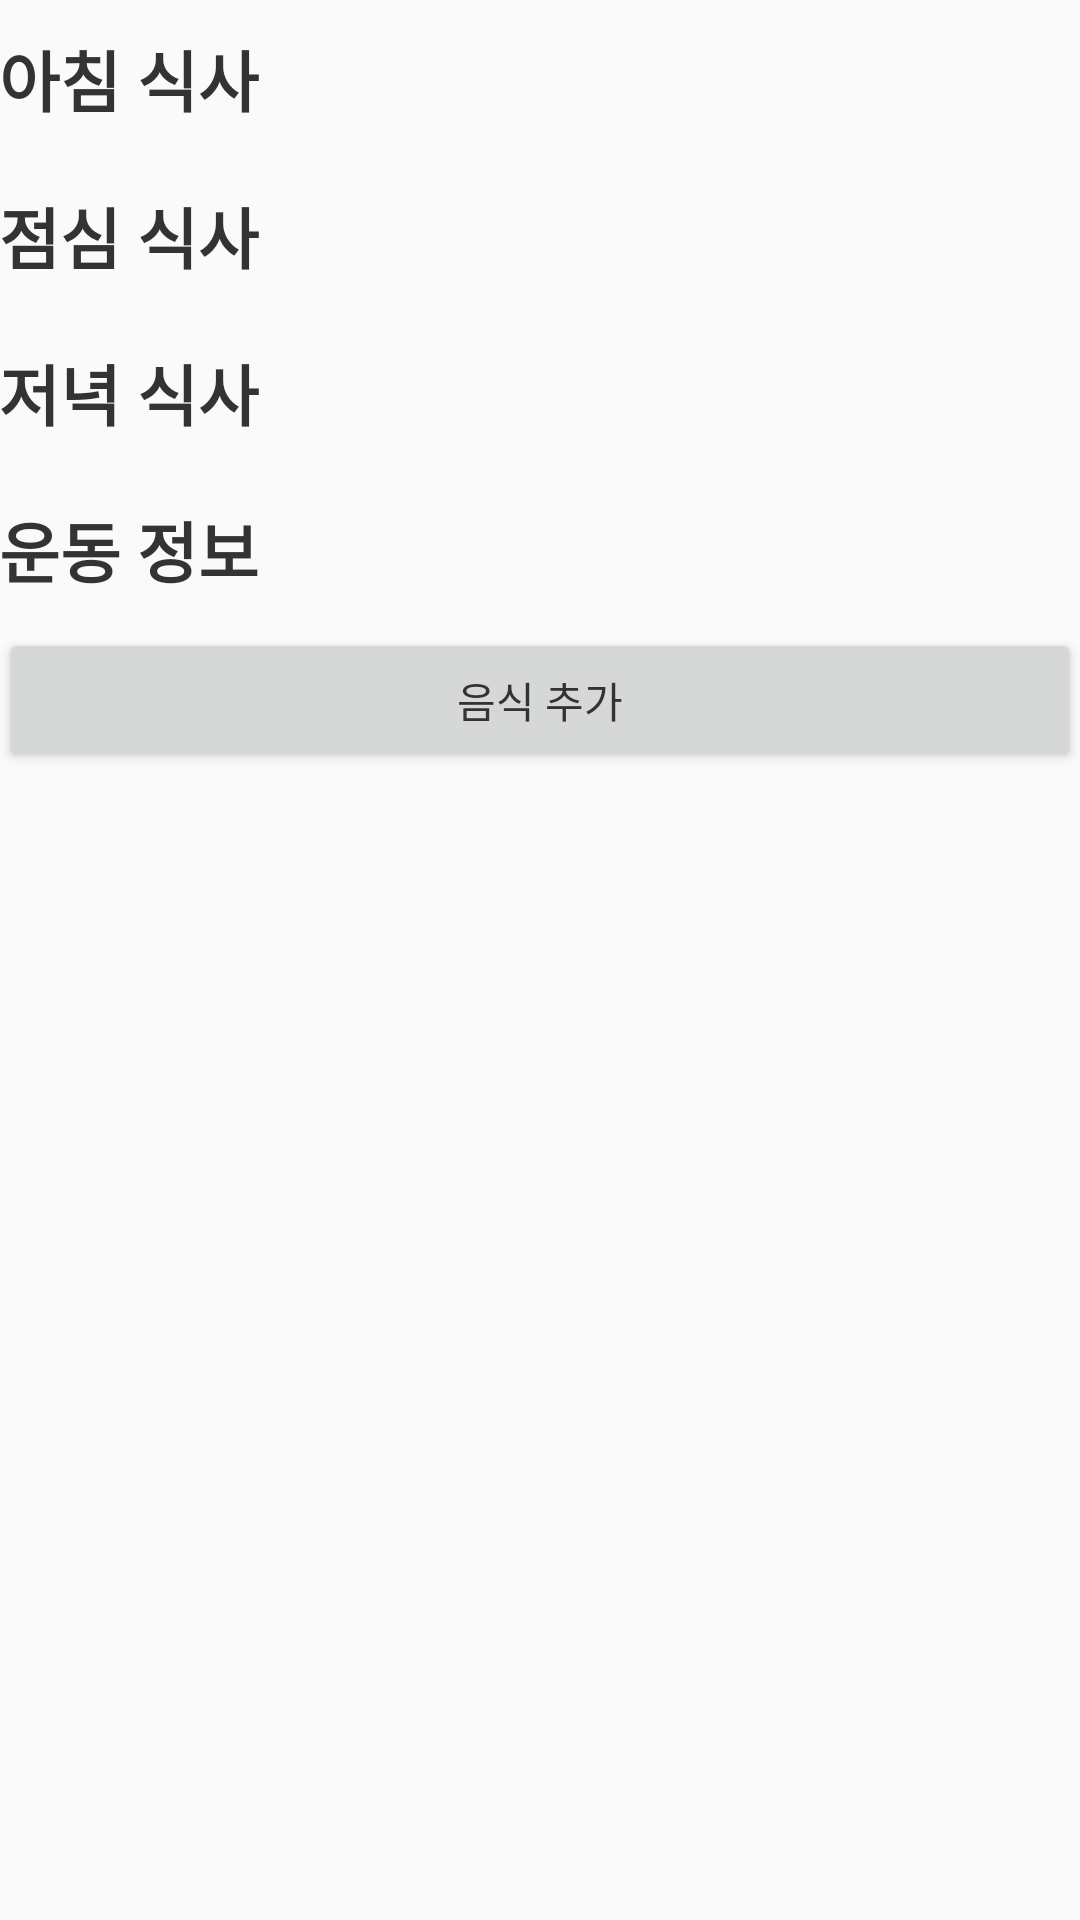

The Android layout XML behind this screen, and the referenced resources:
<!-- AndroidManifest.xml: application theme AppTheme -->
<!-- res/layout/activity_recommended_exercises.xml -->
<LinearLayout xmlns:android="http://schemas.android.com/apk/res/android"
    xmlns:tools="http://schemas.android.com/tools"
    android:layout_width="match_parent"
    android:layout_height="match_parent"
    android:orientation="vertical"
    android:paddingBottom="@dimen/activity_vertical_margin"
    android:paddingLeft="@dimen/activity_horizontal_margin"
    android:paddingRight="@dimen/activity_horizontal_margin"
    android:paddingTop="@dimen/activity_vertical_margin"
    tools:context=".myavatar.UserSettingsActivity">

    <LinearLayout
        android:layout_width="match_parent"
        android:layout_height="wrap_content"
        android:orientation="horizontal">

        <TextView
            android:id="@+id/textViewBreakfastlistTitle"
            style="t"
            android:layout_width="wrap_content"
            android:layout_height="wrap_content"
            android:layout_marginBottom="10dp"
            android:layout_marginTop="10dp"
            android:text="아침 식사"
            android:textAppearance="?android:attr/textAppearanceLarge"
            android:textStyle="bold" />
    </LinearLayout>
    <LinearLayout
        android:layout_width="match_parent"
        android:layout_height="wrap_content"
        android:orientation="horizontal">

        <TextView
            android:id="@+id/textViewLunchlistTitle"
            style="t"
            android:layout_width="wrap_content"
            android:layout_height="wrap_content"
            android:layout_marginBottom="10dp"
            android:layout_marginTop="10dp"
            android:text="점심 식사"
            android:textAppearance="?android:attr/textAppearanceLarge"
            android:textStyle="bold" />
    </LinearLayout>
    <LinearLayout
        android:layout_width="match_parent"
        android:layout_height="wrap_content"
        android:orientation="horizontal">


        <TextView
            android:id="@+id/textViewDinnerlistTitle"
            style="t"
            android:layout_width="wrap_content"
            android:layout_height="wrap_content"
            android:layout_marginBottom="10dp"
            android:layout_marginTop="10dp"
            android:text="저녁 식사"
            android:textAppearance="?android:attr/textAppearanceLarge"
            android:textStyle="bold" />
    </LinearLayout>

    <LinearLayout
        android:layout_width="match_parent"
        android:layout_height="wrap_content"
        android:orientation="horizontal">


        <TextView
            android:id="@+id/textViewExcerciselistTitle"
            style="t"
            android:layout_width="wrap_content"
            android:layout_height="wrap_content"
            android:layout_marginBottom="10dp"
            android:layout_marginTop="10dp"
            android:text="운동 정보"
            android:textAppearance="?android:attr/textAppearanceLarge"
            android:textStyle="bold" />
    </LinearLayout>


    <Button
        android:id="@+id/buttonAddFood"
        android:layout_width="match_parent"
        android:layout_height="wrap_content"
        android:text="음식 추가" />

</LinearLayout>
<!-- resources referenced by this layout -->
<resources>
  <style name="AppTheme" parent="Theme.AppCompat.Light">
          
          <item name="colorPrimary">#1DE9B6</item>
          <item name="android:textColorPrimary">#333</item>
          <item name="android:windowDisablePreview">true</item>
          <item name="android:activatedBackgroundIndicator">@drawable/activated_background</item>
      </style>
  <!-- drawable activated_background (drawable) -->
  <selector xmlns:android="http://schemas.android.com/apk/res/android">
      <item android:drawable="@color/uva_color" android:state_activated="true" />
      <item android:drawable="@color/uva_color" android:state_selected="true" />
      <item android:drawable="@color/uva_color" android:state_pressed="true" />
      <item android:drawable="@color/default_color" />
  </selector>
  <color name="uva_color">#F0F0F0</color>
  <color name="default_color">#fff</color>
</resources>
